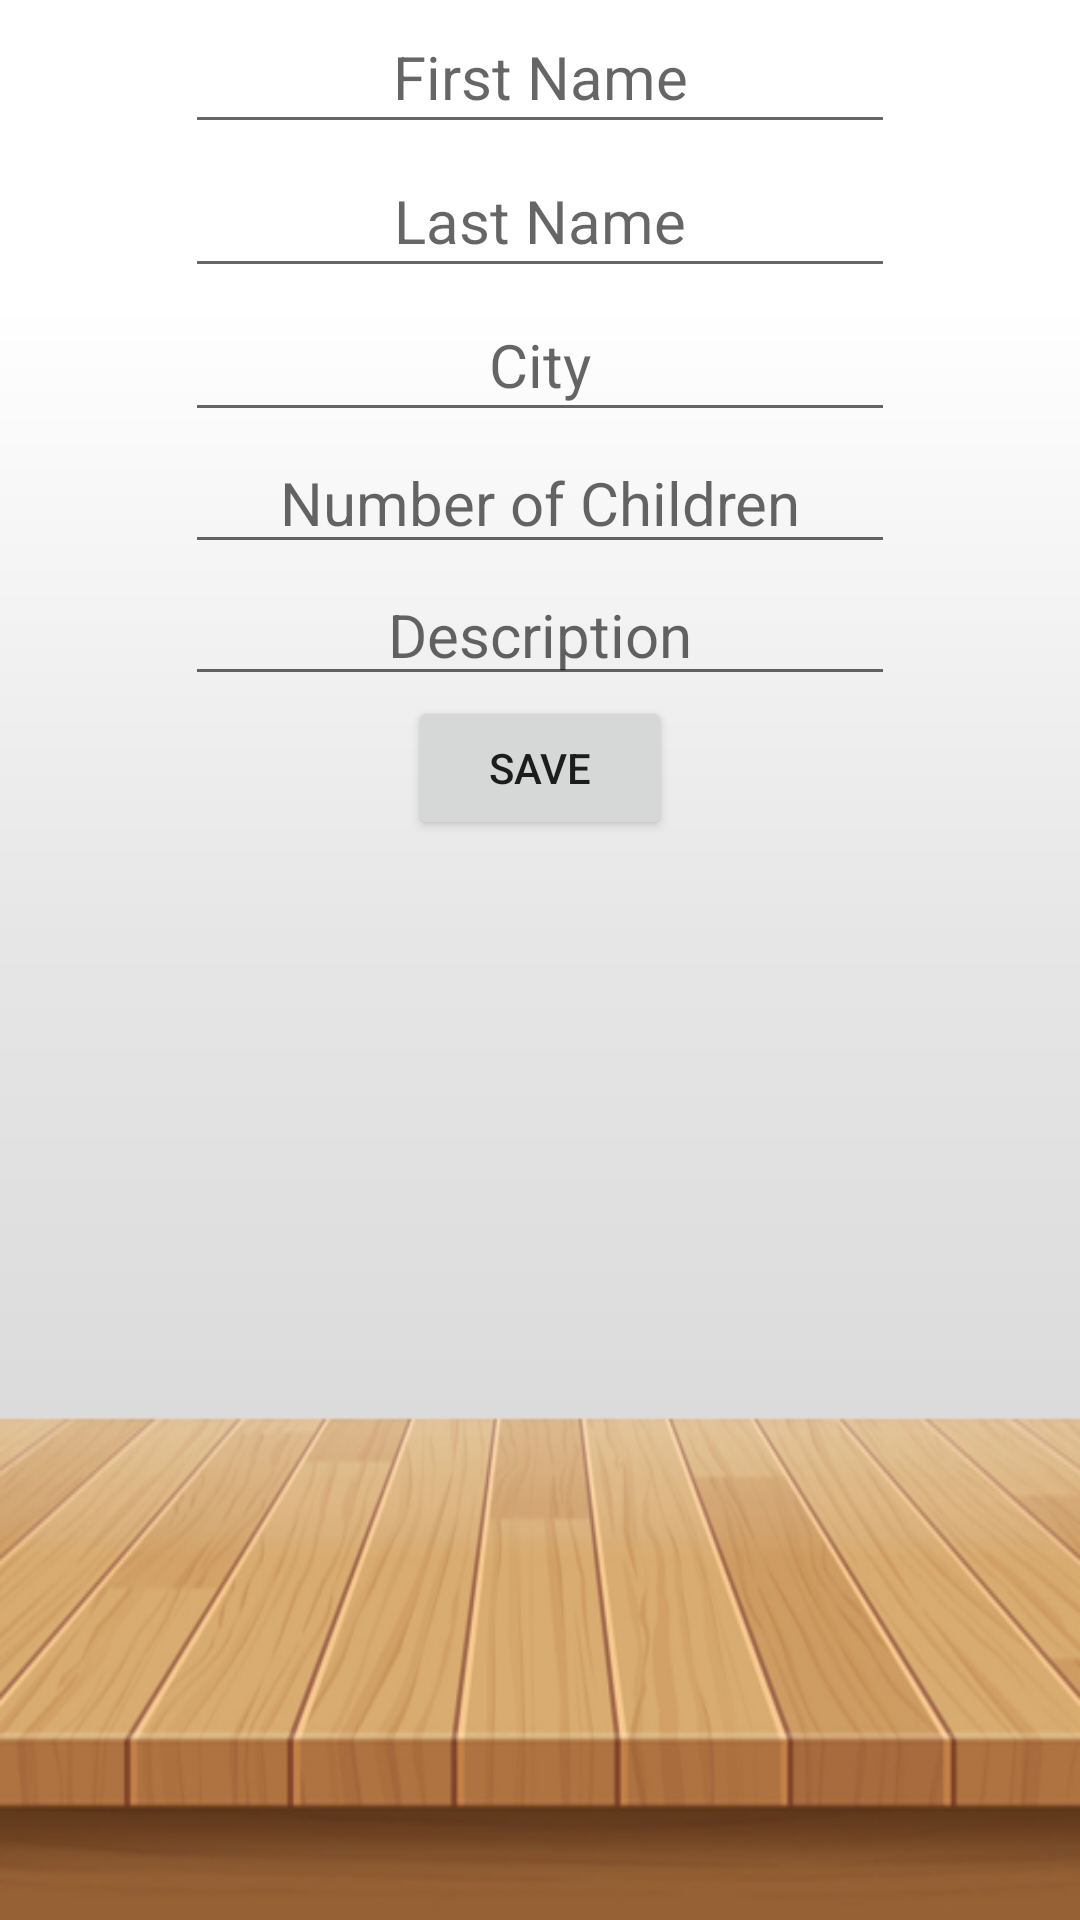

Produce the Android XML layout that renders to this screen, including the resource entries it uses.
<!-- AndroidManifest.xml: application theme Theme.BabySitBook -->
<!-- res/layout/parent_edit_profile.xml -->
<?xml version="1.0" encoding="utf-8"?>
<layout xmlns:android="http://schemas.android.com/apk/res/android"
    xmlns:app="http://schemas.android.com/apk/res-auto">

    <ScrollView
        android:layout_width="match_parent"
        android:layout_height="match_parent"
        android:background="@drawable/deck_background">

        <androidx.constraintlayout.widget.ConstraintLayout
            android:layout_width="match_parent"
            android:layout_height="wrap_content">

            <EditText
                android:id="@+id/first_name"
                android:layout_width="wrap_content"
                android:layout_height="wrap_content"
                android:hint="@string/first_name"
                android:autofillHints="name"
                android:inputType="text"
                android:ems="10"
                android:textAlignment="center"
                android:minHeight="48dp"
                android:textSize="20sp"
                app:layout_constraintTop_toTopOf="parent"
                app:layout_constraintLeft_toLeftOf="parent"
                app:layout_constraintRight_toRightOf="parent"
                app:layout_constraintBottom_toTopOf="@id/last_name"/>

            <EditText
                android:id="@+id/last_name"
                android:layout_width="wrap_content"
                android:layout_height="wrap_content"
                android:hint="@string/last_name"
                android:autofillHints="name"
                android:inputType="text"
                android:ems="10"
                android:textAlignment="center"
                android:minHeight="48dp"
                android:textSize="20sp"
                app:layout_constraintTop_toBottomOf="@id/first_name"
                app:layout_constraintLeft_toLeftOf="parent"
                app:layout_constraintRight_toRightOf="parent"
                app:layout_constraintBottom_toTopOf="@id/city"/>

            <EditText
                android:id="@+id/city"
                android:layout_width="wrap_content"
                android:layout_height="wrap_content"
                android:hint="@string/city"
                android:autofillHints="City"
                android:inputType="text"
                android:ems="10"
                android:textAlignment="center"
                android:minHeight="48dp"
                android:textSize="20sp"
                android:gravity="center"
                app:layout_constraintTop_toBottomOf="@id/last_name"
                app:layout_constraintLeft_toLeftOf="parent"
                app:layout_constraintRight_toRightOf="parent"
                app:layout_constraintBottom_toTopOf="@id/children"
                android:focusable="true"
                android:focusableInTouchMode="true"/>

            <EditText
                android:id="@+id/children"
                android:layout_width="wrap_content"
                android:layout_height="wrap_content"
                android:hint="@string/number_of_children"
                android:autofillHints="@string/number_of_children"
                android:inputType="numberDecimal"
                android:ems="10"
                android:textAlignment="center"
                android:textSize="20sp"
                app:layout_constraintTop_toBottomOf="@id/city"
                app:layout_constraintLeft_toLeftOf="parent"
                app:layout_constraintRight_toRightOf="parent"
                app:layout_constraintBottom_toTopOf="@id/description" />

            <EditText
                android:id="@+id/description"
                android:layout_width="wrap_content"
                android:layout_height="wrap_content"
                android:hint="@string/description"
                android:inputType="textMultiLine"
                android:autofillHints="@string/description"
                android:maxLines="10"
                android:ems="10"
                android:textAlignment="center"
                android:textSize="20sp"
                app:layout_constraintTop_toBottomOf="@id/children"
                app:layout_constraintLeft_toLeftOf="parent"
                app:layout_constraintRight_toRightOf="parent"
                app:layout_constraintBottom_toTopOf="@id/save_button" />

            <Button
                android:id="@+id/save_button"
                android:layout_width="wrap_content"
                android:layout_height="wrap_content"
                android:text="@string/SAVE"
                app:layout_constraintTop_toBottomOf="@id/description"
                app:layout_constraintLeft_toLeftOf="parent"
                app:layout_constraintRight_toRightOf="parent"
                app:layout_constraintBottom_toBottomOf="parent"/>
        </androidx.constraintlayout.widget.ConstraintLayout>
    </ScrollView>
</layout>
<!-- resources referenced by this layout -->
<resources>
  <!-- drawable deck_background: png bitmap (drawable, 96246 bytes) -->
  <string name="SAVE">Save</string>
  <string name="city">City</string>
  <string name="description">Description</string>
  <string name="first_name">First Name</string>
  <string name="last_name">Last Name</string>
  <string name="number_of_children">Number of Children</string>
  <style name="Theme.BabySitBook" parent="Theme.MaterialComponents.DayNight.DarkActionBar">
          
          <item name="colorPrimary">@color/red</item>
          <item name="colorPrimaryVariant">@color/black</item>
          <item name="colorOnPrimary">@color/white</item>
          
          <item name="colorSecondary">@color/red</item>
          <item name="colorSecondaryVariant">@color/black</item>
          <item name="colorOnSecondary">@color/white</item>
          
          <item name="android:statusBarColor" tools:targetApi="l">?attr/colorPrimaryVariant</item>
          
      </style>
  <color name="red">#FF2A00</color>
  <color name="black">#FF000000</color>
  <color name="white">#FFFFFFFF</color>
</resources>
